The GitHub repository fenshui888/xray_project contains a labelled image folder "xray_project" with 3 categories: bacterial pneumonia, normal, viral pneumonia. Examples follow, each with its label.

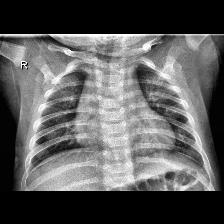
Label: normal

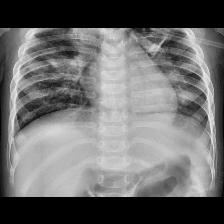
Label: bacterial pneumonia

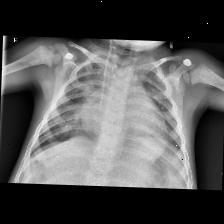
Label: viral pneumonia

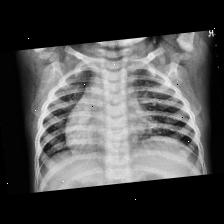
Label: viral pneumonia

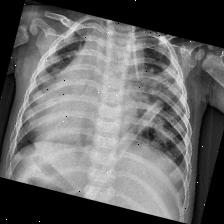
Label: bacterial pneumonia

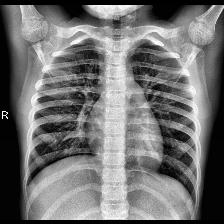
Label: normal
